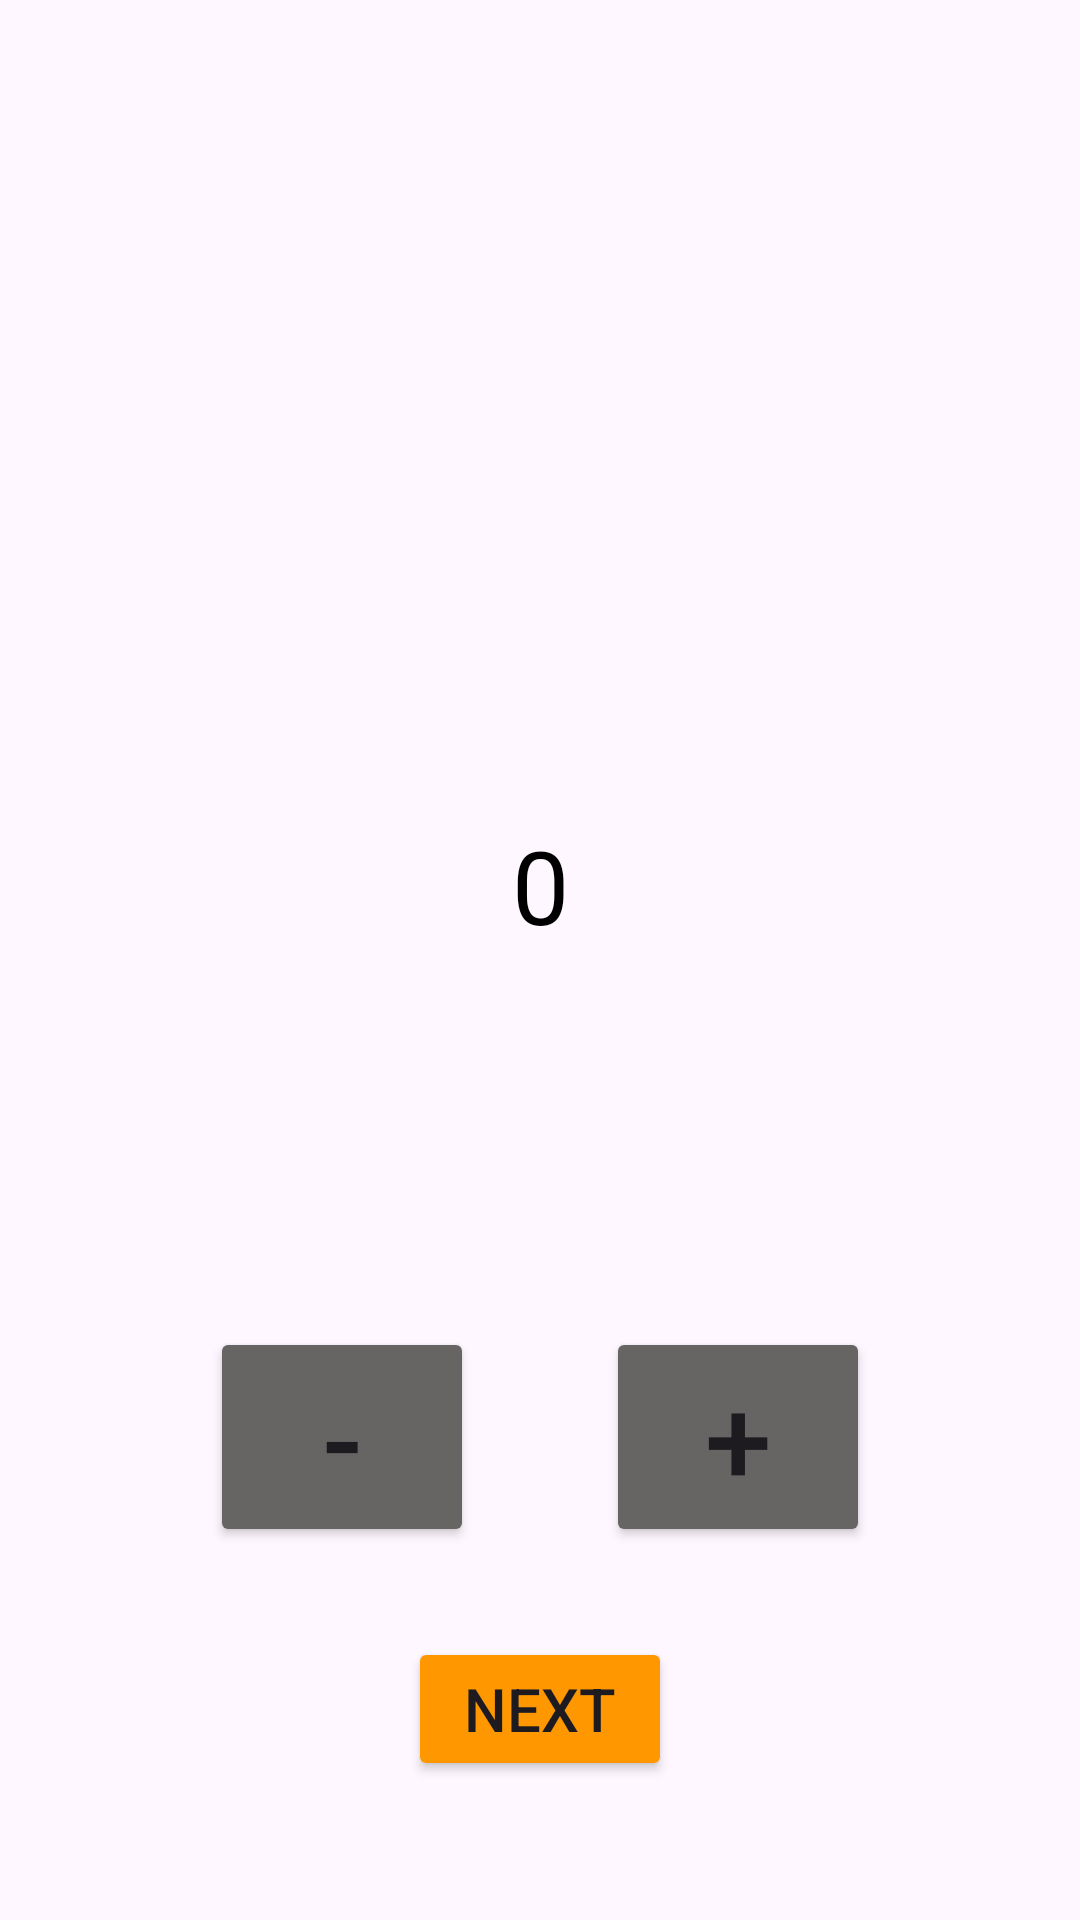

This screen was rendered from an Android layout file. Write that file and the resources it references.
<!-- AndroidManifest.xml: application theme Theme.Homework32 -->
<!-- res/layout/fragment_main.xml -->
<?xml version="1.0" encoding="utf-8"?>
<androidx.constraintlayout.widget.ConstraintLayout xmlns:android="http://schemas.android.com/apk/res/android"
    xmlns:tools="http://schemas.android.com/tools"
    android:layout_width="match_parent"
    android:layout_height="match_parent"
    xmlns:app="http://schemas.android.com/apk/res-auto"
    tools:context=".MainFragment"
>


    <TextView
        android:id="@+id/textView"
        android:layout_width="wrap_content"
        android:text="@string/app_name"
        android:textColor="@color/black"
        android:textSize="34sp"
        android:layout_marginBottom="50dp"
        android:layout_height="wrap_content"
        app:layout_constraintStart_toStartOf="parent"
        app:layout_constraintEnd_toEndOf="parent"
        app:layout_constraintTop_toTopOf="parent"
        app:layout_constraintBottom_toBottomOf="parent"
        />

    <Button
        android:id="@+id/buttonMinus"
        android:backgroundTint="@color/gray"
        android:layout_width="wrap_content"
        android:layout_height="wrap_content"
        app:layout_constraintStart_toStartOf="parent"
        android:layout_marginStart="70dp"
        app:layout_constraintTop_toBottomOf="@id/textView"
        android:text="@string/minus"
        android:textSize="40sp"
        app:layout_constraintBottom_toBottomOf="parent"
        />

    <Button
        android:id="@+id/buttonPlus"
        android:backgroundTint="@color/gray"
        app:layout_constraintBottom_toBottomOf="parent"
        app:layout_constraintEnd_toEndOf="parent"
        app:layout_constraintTop_toBottomOf="@id/textView"
        android:textSize="40sp"
        android:layout_marginEnd="70dp"
        android:layout_width="wrap_content"
        android:layout_height="wrap_content"
        android:text="@string/plus" />


    <Button
        android:id="@+id/nextFragment"
        android:layout_width="wrap_content"
        android:layout_height="wrap_content"
        android:layout_marginTop="30dp"
        android:backgroundTint="@color/orange"
        android:text="@string/next"
        android:textAllCaps="true"
        android:textSize="20sp"

        app:layout_constraintEnd_toEndOf="parent"
        app:layout_constraintStart_toStartOf="parent"
        app:layout_constraintTop_toBottomOf="@id/buttonPlus" />

</androidx.constraintlayout.widget.ConstraintLayout>
<!-- resources referenced by this layout -->
<resources>
  <color name="black">#FF000000</color>
  <color name="gray">#676464</color>
  <color name="orange">#FF9800</color>
  <string name="app_name">0</string>
  <string name="minus">-</string>
  <string name="next">NEXT</string>
  <string name="plus">+</string>
  <style name="Theme.Homework32" parent="Base.Theme.Homework32" />
  <style name="Base.Theme.Homework32" parent="Theme.Material3.DayNight.NoActionBar">
          
          
      </style>
</resources>
